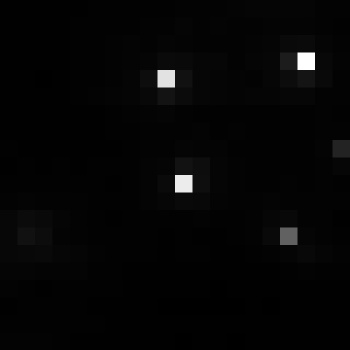

Values plotted in this chart, from the file beside it:
, xmin, ymin, lat, lon, area, perimeter, max_nanowatts, min_nanowatts, moonlight_illumination, clear_sky_confidence, mean_nanowatts
0, 876, 2748, -4.6, -4.6, 1.0, 0.0, 87.94, 0.305, 11.8, 0.0, 1.844
